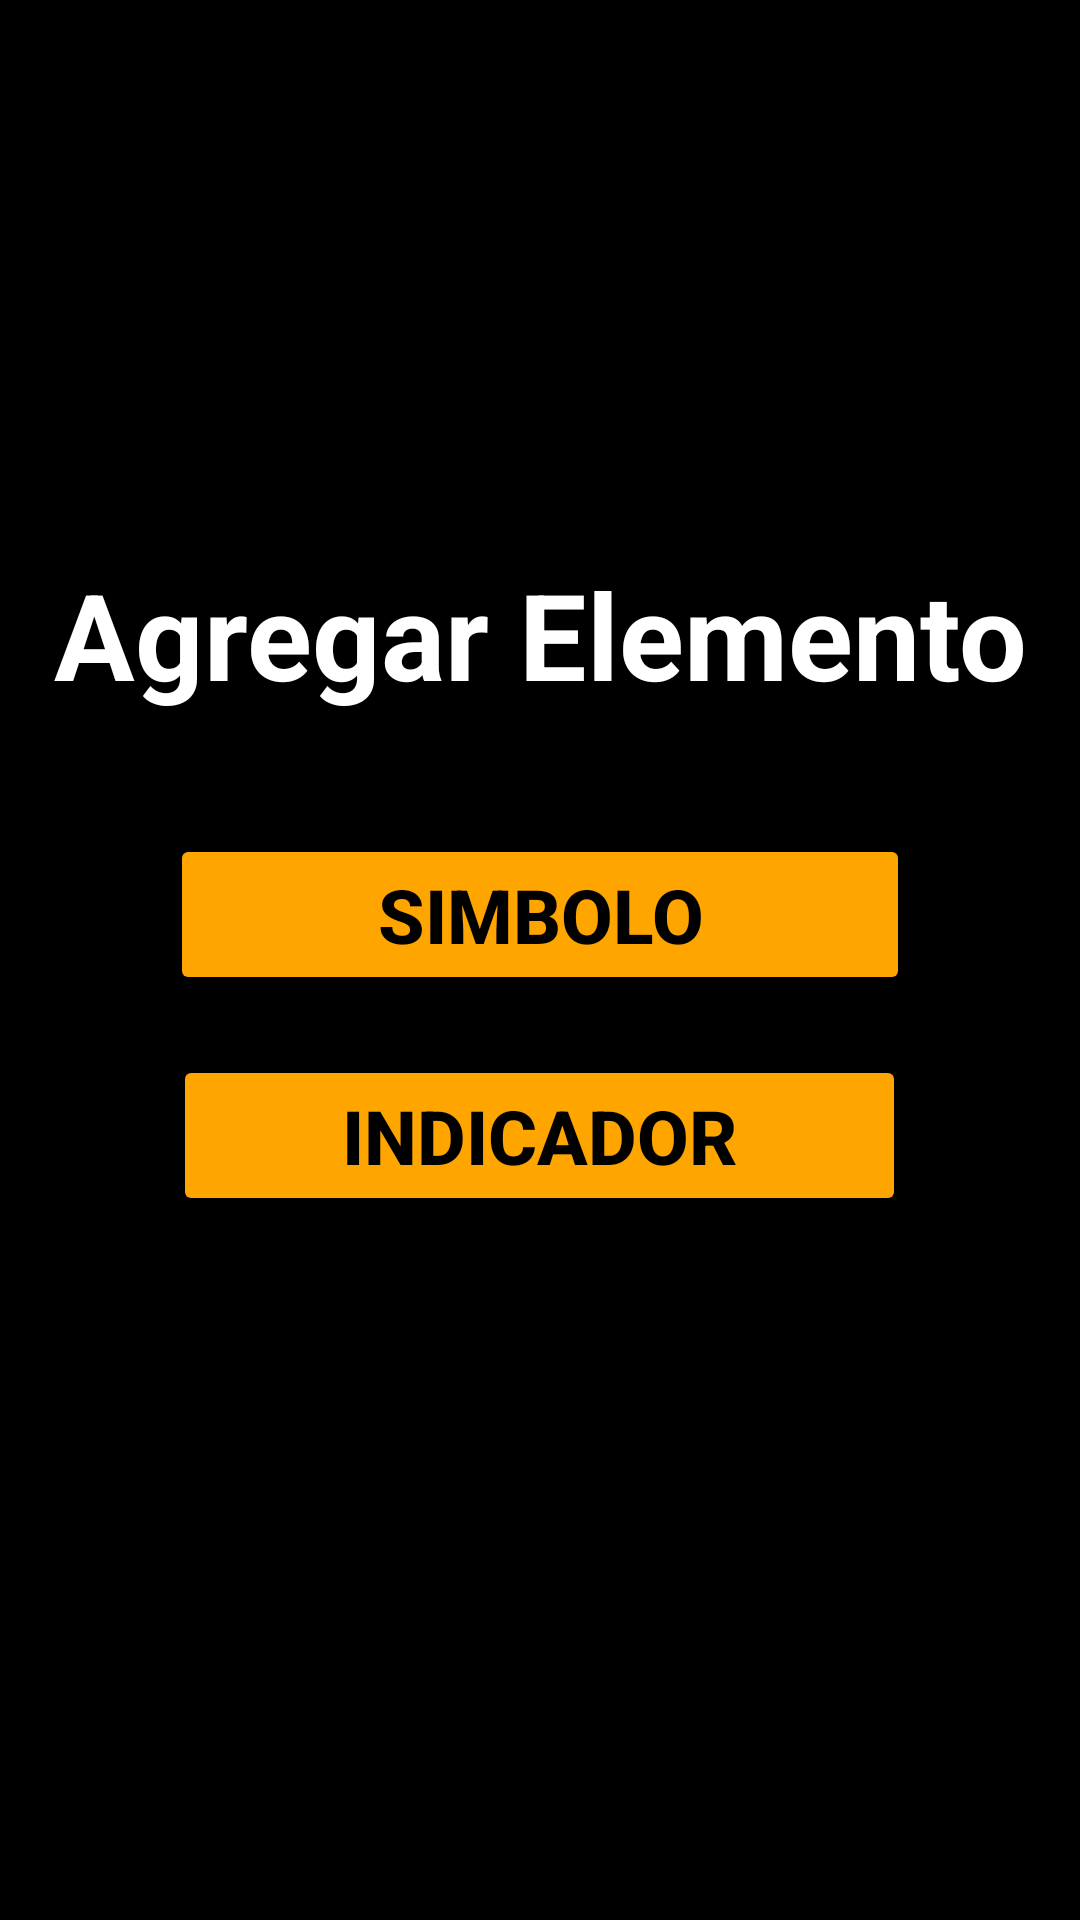

Layout XML and referenced resources for this Android screen:
<!-- AndroidManifest.xml: application theme Theme.TradeHub512 -->
<!-- res/layout/enciclopedia_agregar_elemento_layout.xml -->
<?xml version="1.0" encoding="utf-8"?>
<LinearLayout xmlns:android="http://schemas.android.com/apk/res/android"
    xmlns:app="http://schemas.android.com/apk/res-auto"
    xmlns:tools="http://schemas.android.com/tools"
    android:layout_width="match_parent"
    android:layout_height="match_parent"
    android:orientation="vertical"
    android:background="#000000"
    android:gravity="center">

    <TextView
        android:id="@+id/textview_AgregarElemento"
        android:layout_width="wrap_content"
        android:layout_height="wrap_content"
        android:text="Agregar Elemento"
        android:textSize="40sp"
        android:textColor="#FFFFFF"
        android:textStyle="bold"
        android:gravity="center"
        android:layout_marginTop="-50dp" />


    <Space
        android:layout_width="match_parent"
        android:layout_height="40dp" />

    
    <LinearLayout
        android:layout_width="wrap_content"
        android:layout_height="wrap_content"
        android:orientation="vertical">

        
        <Button
            android:id="@+id/button_irAgregarSimbolo"
            android:layout_width="wrap_content"
            android:layout_height="wrap_content"
            android:text="         Simbolo         "
            android:backgroundTint="#FFA500"
            android:textColor="#000000"
            android:textSize="25sp"
            app:cornerRadius="30dp"
            android:textStyle="bold"
            android:layout_gravity="center"
            android:onClick="lanzarVistaEnciclopediaAgregarElementoSimbolo"/>

        <Space
            android:layout_width="match_parent"
            android:layout_height="20dp" />

        <Button
            android:id="@+id/button_irAgregarIndicador"
            android:layout_width="wrap_content"
            android:layout_height="wrap_content"
            android:text="       Indicador       "
            android:backgroundTint="#FFA500"
            android:textColor="#000000"
            android:textSize="25sp"
            android:textStyle="bold"
            app:cornerRadius="30dp"
            android:layout_gravity="center"
            android:onClick="lanzarVistaEnciclopediaAgregarElementoIndicador"/>

    </LinearLayout>

</LinearLayout>
<!-- resources referenced by this layout -->
<resources>
  <style name="Theme.TradeHub512" parent="Theme.MaterialComponents.DayNight.DarkActionBar">
          
          <item name="colorPrimary">@color/purple_500</item>
          <item name="colorPrimaryVariant">@color/purple_700</item>
          <item name="colorOnPrimary">@color/white</item>
          
          <item name="colorSecondary">@color/teal_200</item>
          <item name="colorSecondaryVariant">@color/teal_700</item>
          <item name="colorOnSecondary">@color/black</item>
          
          <item name="android:statusBarColor">?attr/colorPrimaryVariant</item>
          
      </style>
  <!-- not gathered from this repository: default colours our renderer supplied (Android Studio template values) -->
  <color name="purple_500">#FF6200EE</color>
  <color name="purple_700">#FF3700B3</color>
  <color name="teal_200">#FF03DAC5</color>
  <color name="teal_700">#FF018786</color>
  <color name="black">#FF000000</color>
  <color name="white">#FFFFFFFF</color>
</resources>
